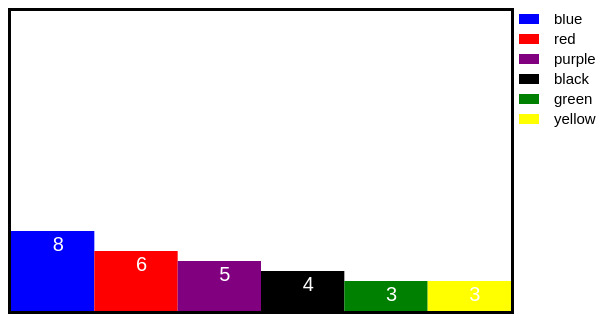
D3 v5 page, settled after 360 driven frames (6 s of simulated time); the page loaded 1 data file(s).


// ── colors_json.js
var dataP = d3.json("colors.json");

var drawChart = function(data)
{
  console.log("Drawing chart of", data);
  d3.selectAll("#add")
      .on("onclick", function(d,i) {
         window.alert("click");
       });

  var width = 500;
  var height = 300;
  var barWidth = width/data.length;

  var graph_svg = d3.select("body > .content")
              .append("svg")
              .attr("class", "graph")
              .attr("width", width)
              .attr("height",height);
  graph_svg.selectAll("rect")
      .data(data)
      .enter()
      .append("rect")
      .attr("x", function(d,i)
    {
      return i * barWidth;

    })
    .attr("y",function(d)
    {
    return height - d.num*10;
  }
  )
  .attr("width", barWidth)
  .attr("height", function(d){return d.num*10})
  .attr("fill",function(d){return d.color;})

  graph_svg.selectAll("text")
      .data(data)
      .enter()
      .append("text")
      .text(function(d){return d.num})
      .attr("x", function(d,i)
    {
      return (i * barWidth) + (barWidth/2);

    })
    .attr("y",function(d)
    {

    return (height - d.num*10) +20;
  }
  )
  .attr("font-family", "sans-serif")
  .attr("font-size", "20px")
  .attr("fill", "white")

  //Legend settings
  var legend = d3.select("body > .content")
              .append("svg")
              .attr("class", "legend")
              .attr("width", width/2)
              .attr("height", height)

  var legend = d3.select(".legend").append("g")
    .attr("x", 10)
    .attr("y", 10)
    .style("font-size","12px")

legend.selectAll("rect")
    .data(data)
    .enter()
    .append("rect")
    .attr("x", function(d,i)
  {
    return 5;

  })
  .attr("y",function(d,i)
  {

  return  20*i;
})
.attr("width", 20)
.attr("height", 10)
.attr("fill",function(d){return d.color;})

legend.selectAll("text")
    .data(data)
    .enter()
    .append("text")
    .text(function(d){return d.color})
    .attr("x", function(d,i)
  {
    return 40;

  })
  .attr("y",function(d,i)
  {

  return (20*i) +10;
}
)
.attr("font-family", "sans-serif")
.attr("font-size", "15px")
}

dataP.then(function(data)
{
  drawChart(data);
console.log("data",data);
},
function(err)
{
console.log(err);

}
)


### data: colors.json
[
 {
  "color": "blue",
  "num": 8
 },
 {
  "color": "red",
  "num": 6
 },
 {
  "color": "purple",
  "num": 5
 },
 {
  "color": "black",
  "num": 4
 },
 {
  "color": "green",
  "num": 3
 },
 {
  "color": "yellow",
  "num": 3
 }
]